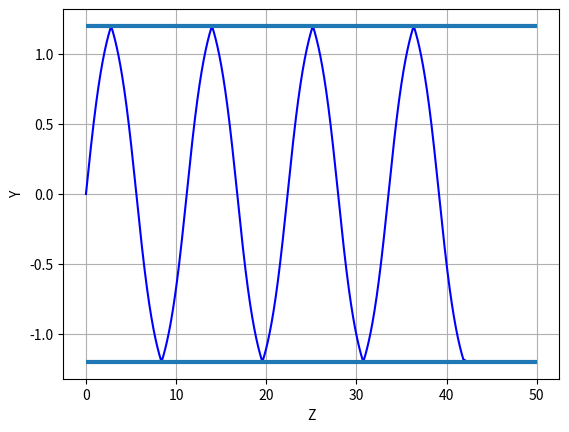

Python code for this plot:
# coding=utf-8
import math
import matplotlib.pyplot as plt

L = 42  # length of canal
D = 1.2  # diameter
n2 = 1
a = 32
N = 1000  # parts
step = D / N  # size of one part
array_x = [0]
array_y = [0]
S = 0


def get_new_alpha(alpha, nextY, n1):  # закон Снеллиуса (ищем новый угол)
    sinB = math.sin(alpha) * n1 / nextY
    if math.fabs(sinB) > 1:
        return -alpha, n1  # полное отражение
    return math.asin(sinB), nextY  # преломление


def get_n1(cur_y):
    if D > cur_y > -D:
        return 1.5 + 0.3 * (math.cos(0.8 * cur_y)) ** 3
    return n2


x, y = 0, 0
n1 = get_n1(y)  # start n1
alpha = math.pi / 2 - math.radians(a)  # 90 - стартовый угол
while x < L:
    nextX = x + math.fabs(math.tan(alpha) * step)
    nextY = y + (nextX - x) / math.tan(alpha)
    S += math.sqrt((nextX - x) ** 2 + (nextY - y) ** 2)  # теорема Пифагора
    x, y = nextX, nextY
    array_x.append(x)
    array_y.append(y)
    alpha, n1 = get_new_alpha(alpha, get_n1(nextY), n1)

print(S)
fig, ax = plt.subplots()
ax.set_xlabel('Z')
ax.set_ylabel('Y')
plt.grid()
plt.savefig("lab1.png")
ans = open('result.txt', 'w')
ans.write(str(S))
ans.close()
plt.plot(array_x, array_y, color='b')
plt.hlines(D, 0, 50, linewidth=3)
plt.hlines(-D, 0, 50, linewidth=3)
plt.show()
